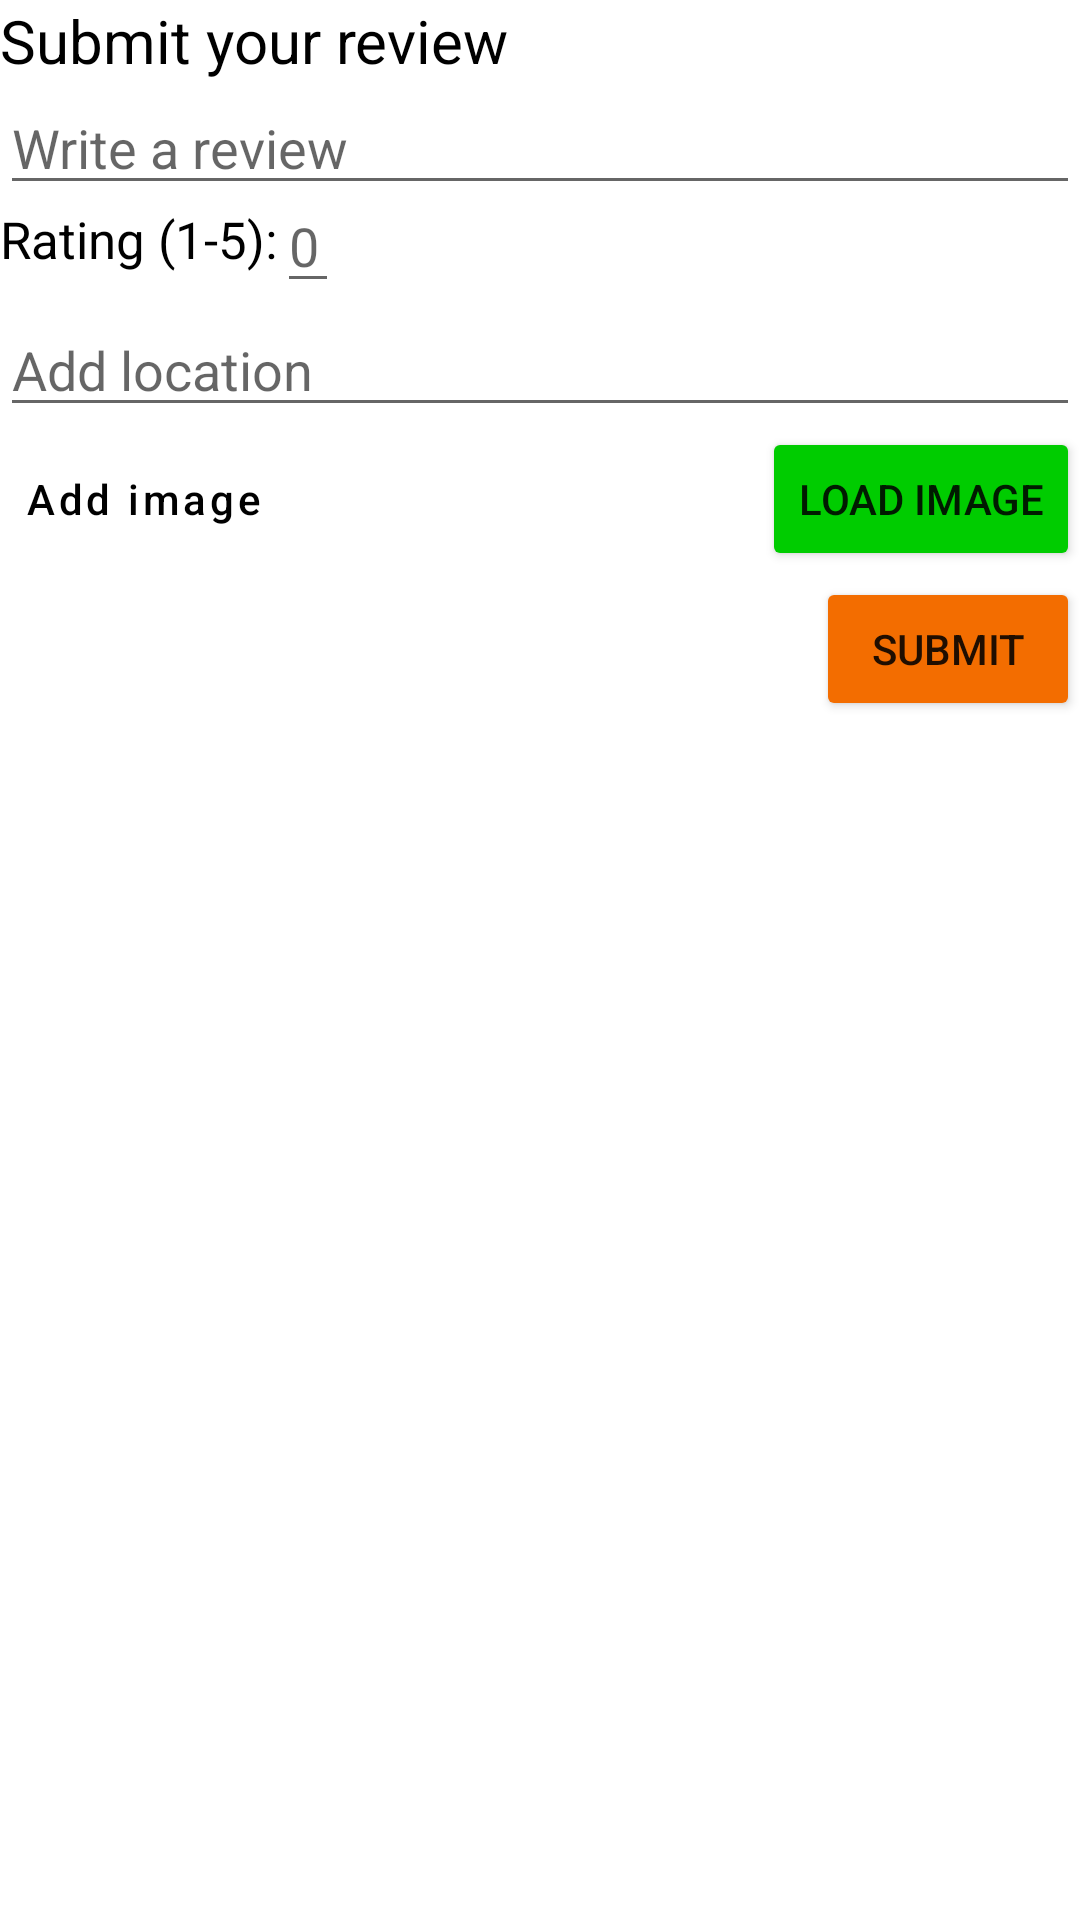

Write the Android layout XML for this screen, with the resource values it uses.
<!-- AndroidManifest.xml: application theme Theme.ReviewApp -->
<!-- res/layout/layout_custom_dialog.xml -->
<?xml version="1.0" encoding="utf-8"?>
<LinearLayout xmlns:android="http://schemas.android.com/apk/res/android"
    android:orientation="vertical"
    android:layout_width="350dp"
    android:layout_height="wrap_content"
    android:layout_gravity="center"
    android:layout_margin="10dp">

    <TextView
        android:layout_width="wrap_content"
        android:layout_height="wrap_content"
        android:text="Submit your review"
        android:textSize="20dp"
        android:textColor="@color/black"/>

   <EditText
       android:id="@+id/review_text"
       android:layout_width="match_parent"
       android:layout_height="wrap_content"
       android:hint="Write a review" />

    <RelativeLayout
        android:layout_width="wrap_content"
        android:layout_height="wrap_content">

        <TextView
            android:id="@+id/rating_text"
            android:layout_width="wrap_content"
            android:layout_height="wrap_content"
            android:text="Rating (1-5):"
            android:textColor="@color/black"
            android:textSize="17dp" />

        <EditText
            android:id="@+id/rating_num"
            android:layout_width="wrap_content"
            android:layout_height="wrap_content"
            android:layout_marginTop="-9dp"
            android:layout_toRightOf="@+id/rating_text"
            android:hint="0"
            android:inputType="numberDecimal" />

    </RelativeLayout>

    <EditText
        android:id="@+id/location_text"
        android:layout_width="match_parent"
        android:layout_height="wrap_content"
        android:hint="Add location"
        android:drawableLeft="@drawable/add_location_icon"/>

    <RelativeLayout
        android:layout_width="match_parent"
        android:layout_height="wrap_content">

    <Button
        android:id="@+id/add_image_btn"
        style="@style/Widget.MaterialComponents.Button.TextButton"
        android:layout_width="wrap_content"
        android:layout_height="wrap_content"
        android:drawableLeft="@drawable/add_image_icon"
        android:text="Add image"
        android:textAllCaps="false"
        android:textColor="@color/black"/>

        <ImageView
            android:id="@+id/show_selected_image"
            android:layout_width="50dp"
            android:layout_height="50dp"
            android:layout_marginLeft="10dp"
            android:layout_toRightOf="@+id/add_image_btn" />

        <Button
            android:id="@+id/load_review_image"
            android:layout_width="wrap_content"
            android:layout_height="wrap_content"
            android:layout_alignParentRight="true"
            android:backgroundTint="@color/green_button"
            android:text="load image"
            android:onClick="uploadReviewImage"/>

    </RelativeLayout>

    <Button
        android:id="@+id/submit_review_btn"
        android:layout_width="wrap_content"
        android:layout_height="wrap_content"
        android:text="Submit"
        android:backgroundTint="@color/orange"
        android:layout_gravity="end" />

</LinearLayout>
<!-- resources referenced by this layout -->
<resources>
  <color name="black">#FF000000</color>
  <color name="green_button">#00cc00</color>
  <color name="orange">#f36d00</color>
  <style name="Theme.ReviewApp" parent="Theme.MaterialComponents.DayNight.DarkActionBar">
          
          <item name="colorPrimary">@color/background_color</item>
          <item name="colorPrimaryVariant">@color/purple_700</item>
          <item name="colorOnPrimary">@color/white</item>
          
          <item name="colorSecondary">@color/teal_200</item>
          <item name="colorSecondaryVariant">@color/teal_700</item>
          <item name="colorOnSecondary">@color/black</item>
          
          <item name="android:statusBarColor" tools:targetApi="l">?attr/colorPrimaryVariant</item>
          
      </style>
  <color name="background_color">#2e2e2e</color>
  <color name="purple_700">#FF3700B3</color>
  <color name="white">#FFFFFFFF</color>
  <color name="teal_200">#FF03DAC5</color>
  <color name="teal_700">#FF018786</color>
</resources>
